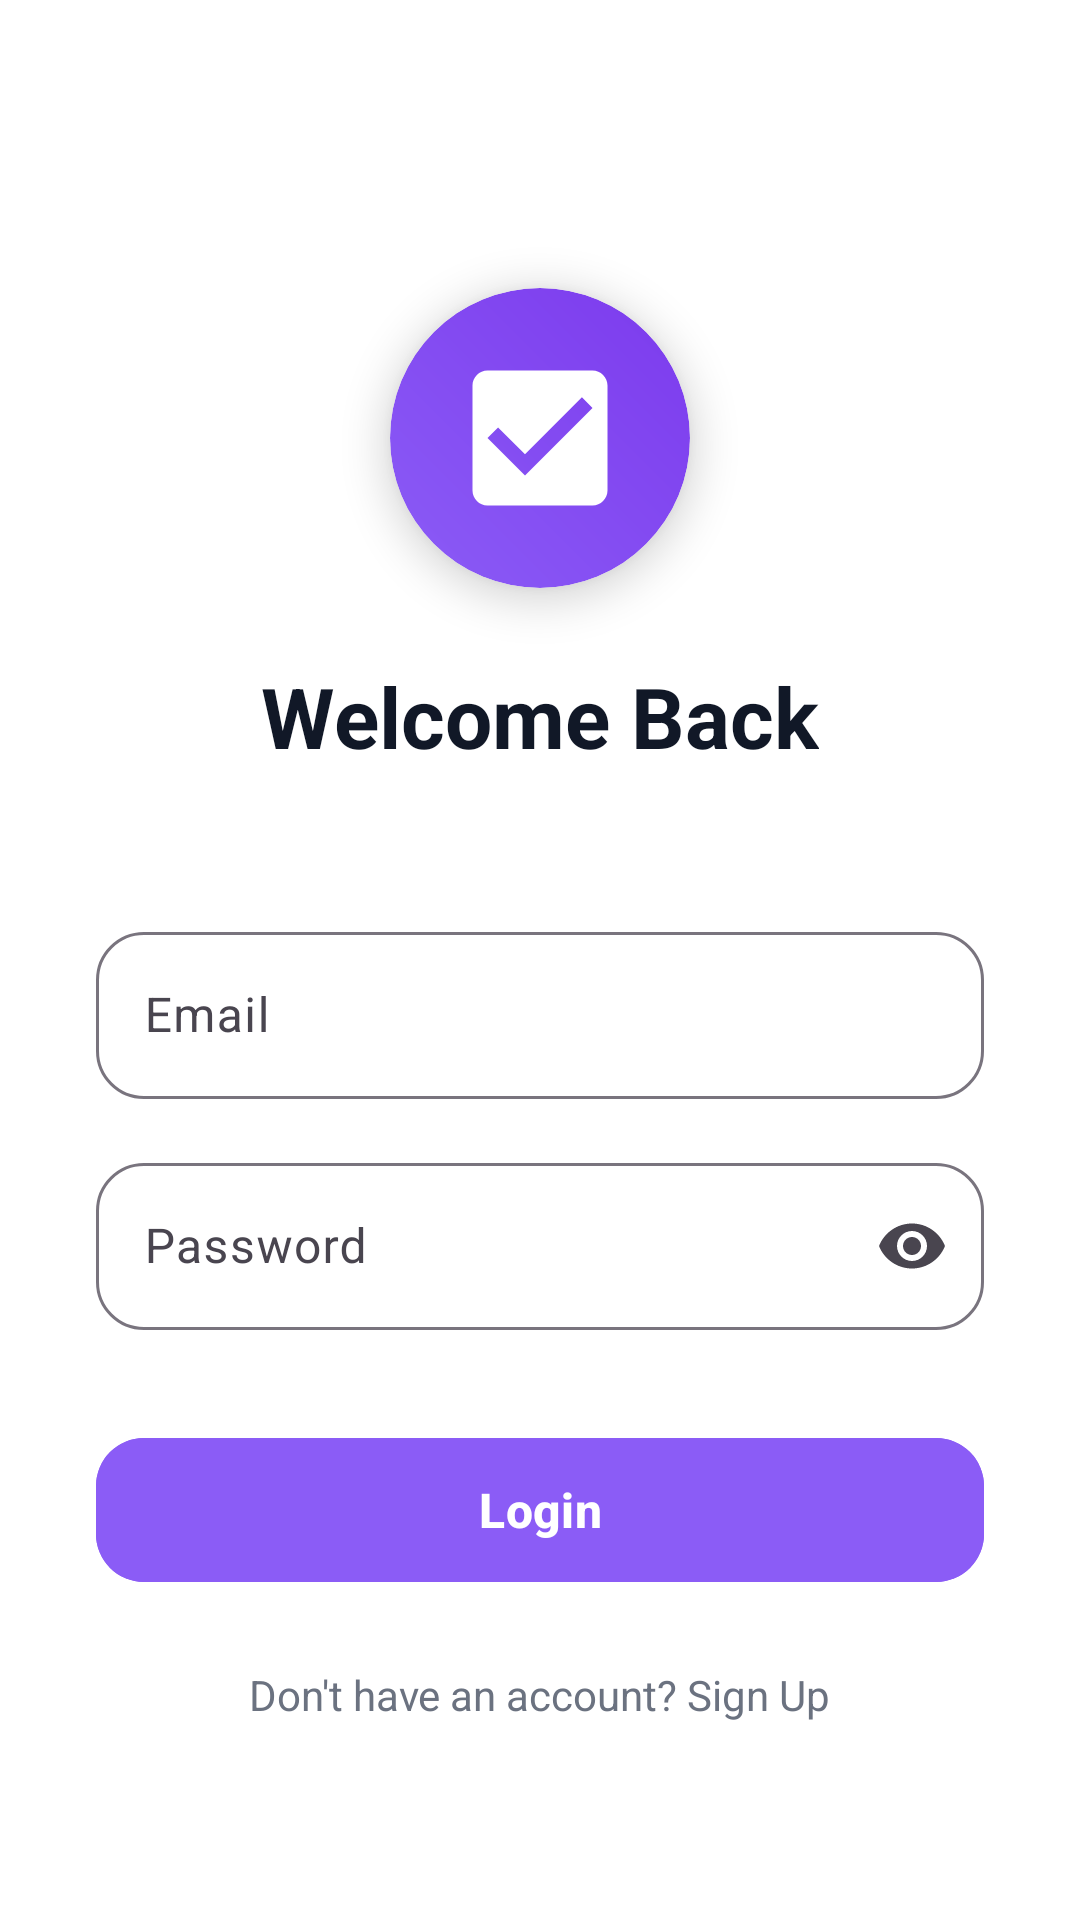

Write the Android layout XML for this screen, with the resource values it uses.
<!-- AndroidManifest.xml: application theme Theme.ZenDo -->
<!-- res/layout/activity_login.xml -->
<?xml version="1.0" encoding="utf-8"?>
<androidx.constraintlayout.widget.ConstraintLayout xmlns:android="http://schemas.android.com/apk/res/android"
    xmlns:app="http://schemas.android.com/apk/res-auto"
    android:layout_width="match_parent"
    android:layout_height="match_parent"
    android:background="@color/surface"
    android:padding="32dp">

    <com.google.android.material.card.MaterialCardView
        android:id="@+id/iconContainer"
        android:layout_width="100dp"
        android:layout_height="100dp"
        android:layout_marginTop="64dp"
        app:cardCornerRadius="50dp"
        app:cardElevation="8dp"
        app:strokeWidth="0dp"
        app:layout_constraintEnd_toEndOf="parent"
        app:layout_constraintStart_toStartOf="parent"
        app:layout_constraintTop_toTopOf="parent">

        <ImageView
            android:id="@+id/ivLogo"
            android:layout_width="match_parent"
            android:layout_height="match_parent"
            android:background="@drawable/bg_icon_circle"
            android:padding="20dp"
            android:src="@drawable/ic_task_logo"
            android:contentDescription="App Logo" />
    </com.google.android.material.card.MaterialCardView>

    <TextView
        android:id="@+id/tvWelcome"
        android:layout_width="wrap_content"
        android:layout_height="wrap_content"
        android:layout_marginTop="24dp"
        android:text="@string/welcome_back"
        android:textColor="@color/text_primary"
        android:textSize="28sp"
        android:textStyle="bold"
        app:layout_constraintEnd_toEndOf="parent"
        app:layout_constraintStart_toStartOf="parent"
        app:layout_constraintTop_toBottomOf="@+id/iconContainer" />

    <com.google.android.material.textfield.TextInputLayout
        android:id="@+id/tilEmail"
        style="@style/Widget.Material3.TextInputLayout.OutlinedBox"
        android:layout_width="match_parent"
        android:layout_height="wrap_content"
        android:layout_marginTop="48dp"
        android:hint="@string/email"
        app:boxCornerRadiusBottomEnd="16dp"
        app:boxCornerRadiusBottomStart="16dp"
        app:boxCornerRadiusTopEnd="16dp"
        app:boxCornerRadiusTopStart="16dp"
        app:layout_constraintTop_toBottomOf="@+id/tvWelcome">

        <com.google.android.material.textfield.TextInputEditText
            android:id="@+id/etEmail"
            android:layout_width="match_parent"
            android:layout_height="wrap_content"
            android:inputType="textEmailAddress"
            android:autofillHints="emailAddress" />
    </com.google.android.material.textfield.TextInputLayout>

    <com.google.android.material.textfield.TextInputLayout
        android:id="@+id/tilPassword"
        style="@style/Widget.Material3.TextInputLayout.OutlinedBox"
        android:layout_width="match_parent"
        android:layout_height="wrap_content"
        android:layout_marginTop="16dp"
        android:hint="@string/password"
        app:boxCornerRadiusBottomEnd="16dp"
        app:boxCornerRadiusBottomStart="16dp"
        app:boxCornerRadiusTopEnd="16dp"
        app:boxCornerRadiusTopStart="16dp"
        app:endIconMode="password_toggle"
        app:layout_constraintTop_toBottomOf="@+id/tilEmail">

        <com.google.android.material.textfield.TextInputEditText
            android:id="@+id/etPassword"
            android:layout_width="match_parent"
            android:layout_height="wrap_content"
            android:inputType="textPassword"
            android:autofillHints="password" />
    </com.google.android.material.textfield.TextInputLayout>

    <com.google.android.material.button.MaterialButton
        android:id="@+id/btnLogin"
        android:layout_width="match_parent"
        android:layout_height="56dp"
        android:layout_marginTop="32dp"
        android:backgroundTint="@color/primary"
        android:text="@string/login"
        android:textAllCaps="false"
        android:textColor="@color/white"
        android:textSize="16sp"
        android:textStyle="bold"
        app:cornerRadius="16dp"
        app:layout_constraintTop_toBottomOf="@+id/tilPassword" />

    <TextView
        android:id="@+id/tvGoToSignUp"
        android:layout_width="wrap_content"
        android:layout_height="wrap_content"
        android:layout_marginTop="24dp"
        android:text="@string/sign_up_prompt"
        android:textColor="@color/text_secondary"
        app:layout_constraintEnd_toEndOf="parent"
        app:layout_constraintStart_toStartOf="parent"
        app:layout_constraintTop_toBottomOf="@+id/btnLogin" />

</androidx.constraintlayout.widget.ConstraintLayout>
<!-- resources referenced by this layout -->
<resources>
  <color name="primary">#8B5CF6</color>
  <color name="surface">#FFFFFF</color>
  <color name="text_primary">#111827</color>
  <color name="text_secondary">#6B7280</color>
  <color name="white">#FFFFFF</color>
  <!-- drawable bg_icon_circle (drawable) -->
  <?xml version="1.0" encoding="utf-8"?>
  <shape xmlns:android="http://schemas.android.com/apk/res/android"
      android:shape="oval">
      <gradient
          android:angle="45"
          android:endColor="#7C3AED"
          android:startColor="#8B5CF6"
          android:type="linear" />
      <size
          android:width="100dp"
          android:height="100dp" />
  </shape>
  <!-- drawable ic_task_logo (drawable) -->
  <vector xmlns:android="http://schemas.android.com/apk/res/android"
      android:width="48dp"
      android:height="48dp"
      android:viewportWidth="24"
      android:viewportHeight="24">
      <path
          android:fillColor="#FFFFFF"
          android:pathData="M19,3L5,3c-1.1,0 -2,0.9 -2,2v14c0,1.1 0.9,2 2,2h14c1.1,0 2,-0.9 2,-2L21,5c0,-1.1 -0.9,-2 -2,-2zM10,17l-5,-5 1.41,-1.41L10,14.17l7.59,-7.59L19,8l-9,9z" />
  </vector>
  <string name="email">Email</string>
  <string name="login">Login</string>
  <string name="password">Password</string>
  <string name="sign_up_prompt">Don\'t have an account? Sign Up</string>
  <string name="welcome_back">Welcome Back</string>
  <style name="Theme.ZenDo" parent="Base.Theme.ZenDo" />
  <style name="Base.Theme.ZenDo" parent="Theme.Material3.DayNight.NoActionBar">
          <item name="colorPrimary">@color/primary</item>
          <item name="colorOnPrimary">@color/white</item>
          <item name="colorSecondary">@color/primary_light</item>
          <item name="android:windowBackground">@color/background</item>
          <item name="android:statusBarColor">@color/primary</item>
      </style>
  <color name="primary_light">#F5F3FF</color>
  <color name="background">#F3F4F6</color>
</resources>
